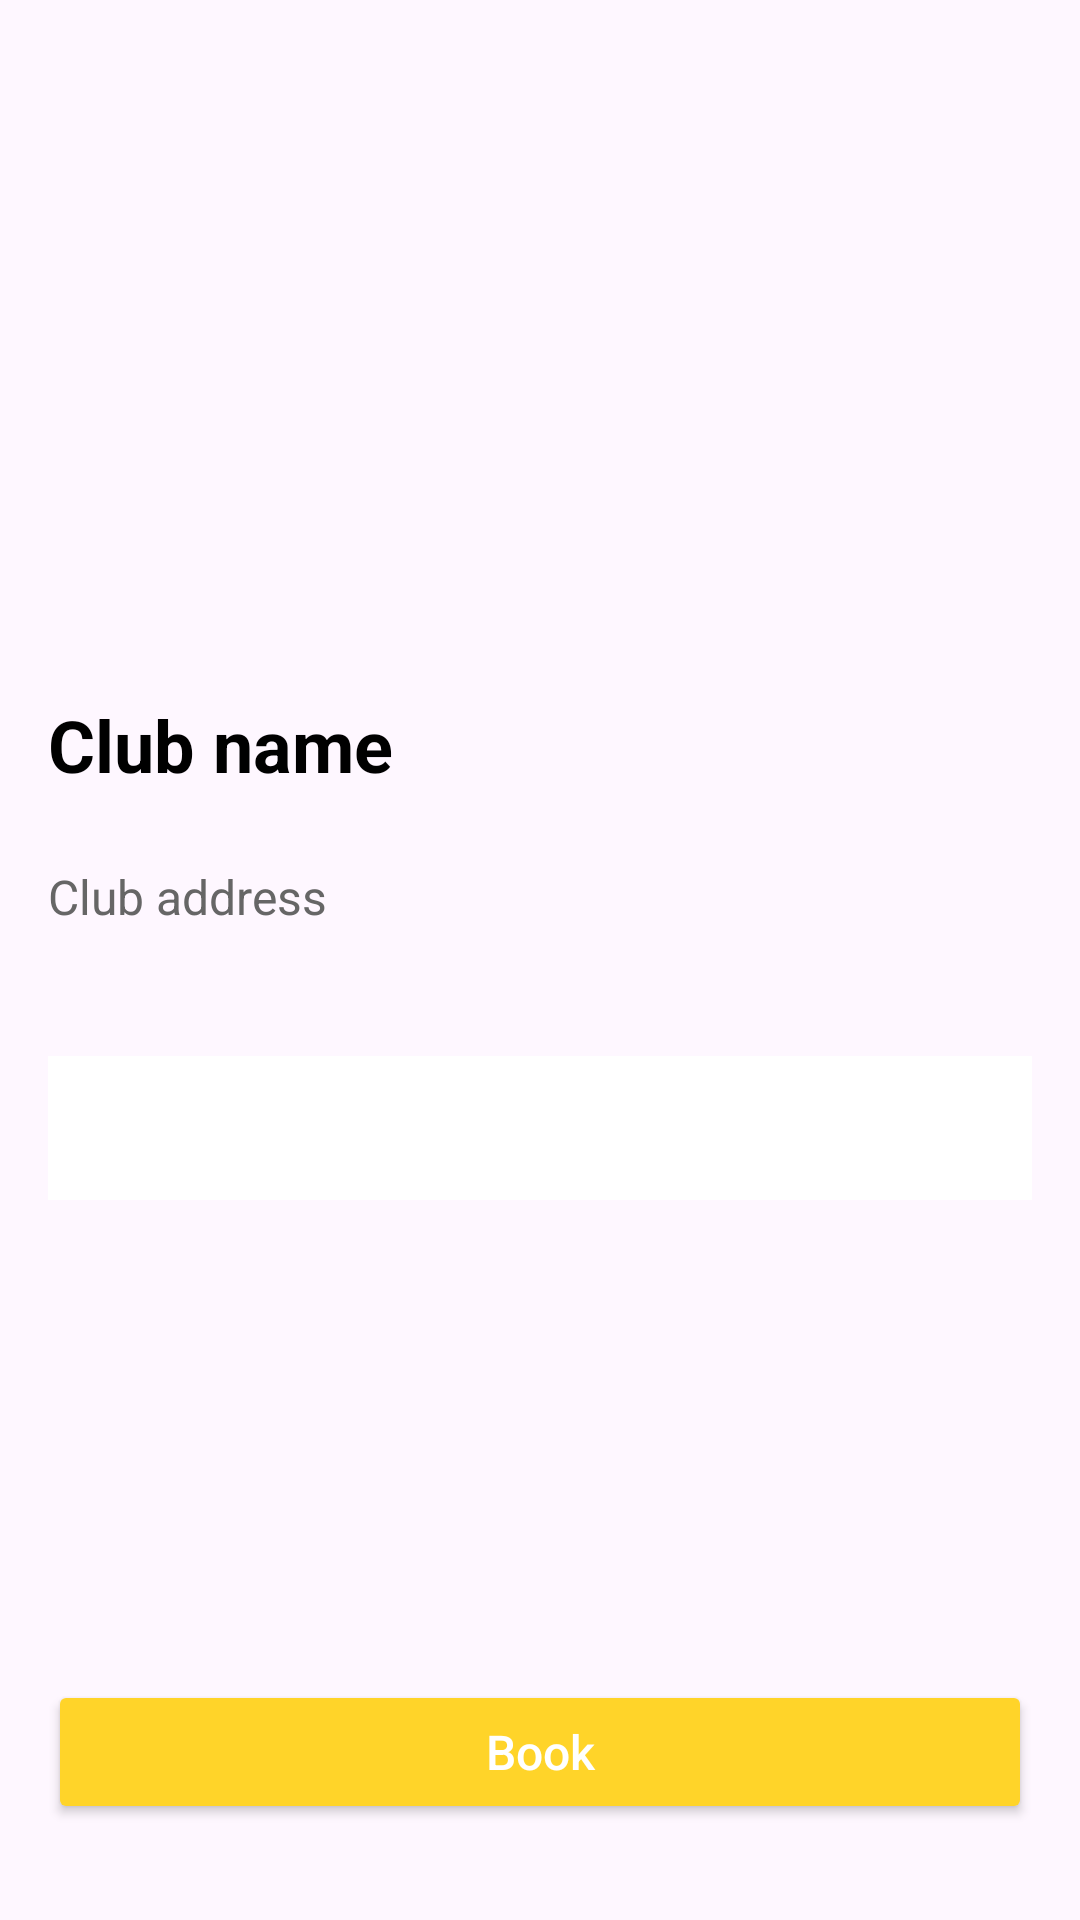

Write the Android layout XML for this screen, with the resource values it uses.
<!-- AndroidManifest.xml: application theme Theme.PickleballCourtManagementSystem -->
<!-- res/layout/activity_court_detail_fragment.xml -->
<?xml version="1.0" encoding="utf-8"?>
<androidx.constraintlayout.widget.ConstraintLayout
    xmlns:android="http://schemas.android.com/apk/res/android"
    xmlns:app="http://schemas.android.com/apk/res-auto"
    xmlns:tools="http://schemas.android.com/tools"
    android:layout_width="match_parent"
    android:layout_height="match_parent"
    android:padding="16dp"
    tools:context="UI.Fragment.CourtDetailFragment">

    
    <ImageView
        android:id="@+id/imgClubCover"
        android:layout_width="match_parent"
        android:layout_height="200dp"
        android:scaleType="centerCrop"
        app:layout_constraintTop_toTopOf="parent"
        app:layout_constraintStart_toStartOf="parent"
        app:layout_constraintEnd_toEndOf="parent" />

    
    
    <TextView
        android:id="@+id/tvClubName"
        android:layout_width="match_parent"
        android:layout_height="wrap_content"
        android:layout_marginTop="16dp"
        android:text="@string/club_name_placeholder"
        android:textSize="24sp"
        android:textStyle="bold"
        android:textColor="@android:color/black"
        app:layout_constraintTop_toBottomOf="@id/imgClubCover"
        app:layout_constraintStart_toStartOf="parent" />

    
    <TextView
        android:id="@+id/tvAddress"
        android:layout_width="match_parent"
        android:layout_height="wrap_content"
        android:layout_marginTop="8dp"
        android:text="@string/address_placeholder"
        android:textSize="16sp"
        android:textColor="#666666"
        app:layout_constraintTop_toBottomOf="@id/tvClubName"
        app:layout_constraintStart_toStartOf="parent" />

    
    <com.google.android.material.tabs.TabLayout
        android:id="@+id/tabLayout"
        android:layout_width="match_parent"
        android:layout_height="wrap_content"
        android:layout_marginTop="16dp"
        android:background="@android:color/white"
        android:contentDescription="Thanh chuyển đổi tab"
        app:tabIndicatorColor="#FF5722"
        app:tabSelectedTextColor="#FF5722"
        app:tabTextColor="#666666"
        app:layout_constraintTop_toBottomOf="@id/tvAddress"
        app:layout_constraintStart_toStartOf="parent" />

    
    <androidx.viewpager2.widget.ViewPager2
        android:id="@+id/viewPager"
        android:layout_width="match_parent"
        android:layout_height="0dp"
        android:layout_marginTop="8dp"
        app:layout_constraintTop_toBottomOf="@id/tabLayout"
        app:layout_constraintBottom_toTopOf="@id/btnBooking"
        app:layout_constraintStart_toStartOf="parent" />

    
    <Button
        android:id="@+id/btnBooking"
        android:layout_width="match_parent"
        android:layout_height="wrap_content"
        android:text="@string/book"
        android:textAllCaps="false"
        android:textColor="@android:color/white"
        android:backgroundTint="#FFD429"
        android:textSize="16sp"
        android:layout_marginBottom="16dp"
        app:layout_constraintBottom_toBottomOf="parent"
        app:layout_constraintStart_toStartOf="parent" />

</androidx.constraintlayout.widget.ConstraintLayout>
<!-- resources referenced by this layout -->
<resources>
  <string name="address_placeholder">Club address</string>
  <string name="book">Book</string>
  <string name="club_name_placeholder">Club name</string>
  <style name="Theme.PickleballCourtManagementSystem" parent="Base.Theme.PickleballCourtManagementSystem" />
  <style name="Base.Theme.PickleballCourtManagementSystem" parent="Theme.Material3.DayNight.NoActionBar">
          <item name="android:minHeight">48dp</item>
      </style>
</resources>
